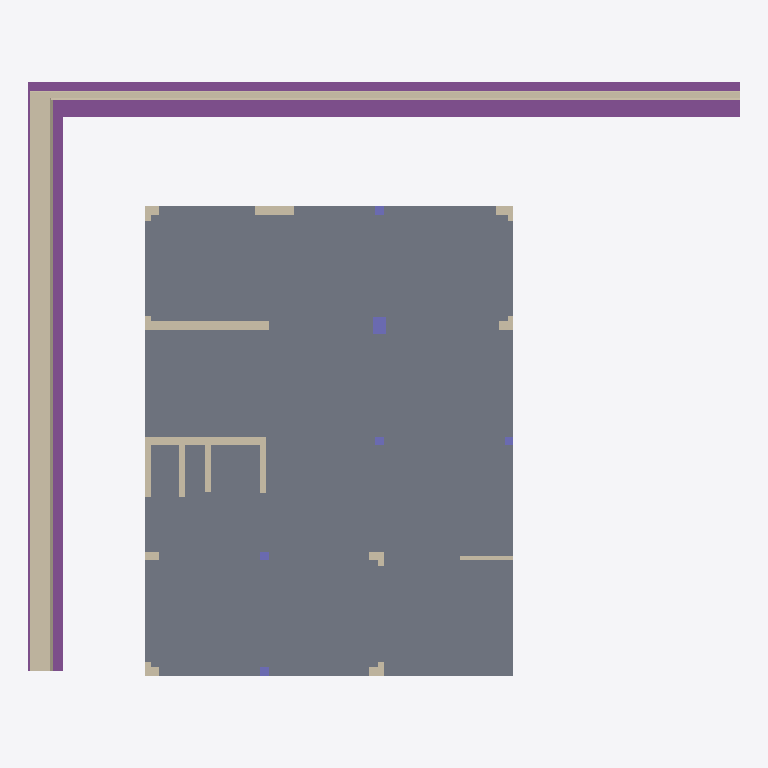
Plan cut of the same IFC building model at storey 'Nivel 1' (level 0.00 m, cut at 1.40 m), seen from above with north up, elements coloured by IFC class: 24 walls (beige), 6 columns (violet), 2 footings (purple), 1 slab (grey). Cut surfaces are drawn darker.
Extent 24.7 m × 20.9 m × 26.7 m (x, y, z). Storeys (9): Cimentación at -15.00 m; Placa_Cajon at -1.50 m; Nivel 1 at 0.00 m; Nivel 2 at 4.00 m; Nivel 3 at 7.00 m; Nivel 4 at 10.00 m; Nivel 5 at 13.00 m; Terraza at 16.00 m; Cubierta at 19.00 m. Elements (498): 180 IfcBeam, 103 IfcMember, 88 IfcWallStandardCase, 46 IfcSlab, 44 IfcColumn, 22 IfcPlate, 8 IfcMechanicalFastener, 5 IfcWall, 2 IfcFooting.

HEADER;
FILE_DESCRIPTION(('ViewDefinition [CoordinationView_V2.0]','RevitIdentifiers [ContentGUID: 49df89b1-59cb-4ec0-ab4f-ca6692901a6d, VersionGUID: eccff208-e1bd-4a60-8807-8f9fb3ff32ce, NumberOfSaves: 61]','CoordinateReference [CoordinateBase: Shared Coordinates]'),'2;1');
FILE_NAME('BIM-COORD-2059.ifc','2026-04-16T13:02:41-05:00',(''),(''),'ODA SDAI 24.12','Autodesk Revit 25.4.30.30 (ENU) - IFC 25.4.30.30','');
FILE_SCHEMA(('IFC2X3'));
ENDSEC;
DATA;
#29=IFCPROJECT('19tucnMSjEmAjFocPjR_MT',#18,'Project Number',$,$,'EJERCICIO','Project Status',(#24),#37456);
#72=IFCSITE('19tucnMSjEmAjFocPjR_MV',#18,'Default',$,$,#71,$,$,.ELEMENT.,(42,21,31,401672),(-71,-3,-24,-318237),0.0,$,$);
#34=IFCBUILDING('19tucnMSjEmAjFocPjR_MS',#18,'',$,$,#32,$,'',.ELEMENT.,$,$,#33);
#38=IFCBUILDINGSTOREY('3A5EWP4Ev3GvaWLE7fnQhU',#18,'Cimentación',$,'Level:8mm Head',#37,$,'Cimentación',.ELEMENT.,-14.999999999999998);
#42=IFCBUILDINGSTOREY('3A5EWP4Ev3GvaWLE7fnQfS',#18,'Placa_Cajon',$,'Level:8mm Head',#41,$,'Placa_Cajon',.ELEMENT.,-1.4999999999999996);
#45=IFCBUILDINGSTOREY('1qv6ynVKX7xf87anS8vNi1',#18,'Nivel 1',$,'Level:8mm Head',#44,$,'Nivel 1',.ELEMENT.,1.762207E-13);
#49=IFCBUILDINGSTOREY('1qv6ynVKX7xf87anS8vN2n',#18,'Nivel 2',$,'Level:8mm Head',#48,$,'Nivel 2',.ELEMENT.,3.9999999999999996);
#53=IFCBUILDINGSTOREY('3A5EWP4Ev3GvaWLE7fnQYx',#18,'Nivel 3',$,'Level:8mm Head',#52,$,'Nivel 3',.ELEMENT.,6.999999999999783);
#57=IFCBUILDINGSTOREY('3A5EWP4Ev3GvaWLE7fnQiW',#18,'Nivel 4',$,'Level:8mm Head',#56,$,'Nivel 4',.ELEMENT.,9.999999999999782);
#61=IFCBUILDINGSTOREY('3A5EWP4Ev3GvaWLE7fnQk3',#18,'Nivel 5',$,'Level:8mm Head',#60,$,'Nivel 5',.ELEMENT.,12.999999999999782);
#65=IFCBUILDINGSTOREY('3A5EWP4Ev3GvaWLE7fnQlf',#18,'Terraza',$,'Level:8mm Head',#64,$,'Terraza',.ELEMENT.,15.999999999999998);
#69=IFCBUILDINGSTOREY('0gNqfHpUn6v9G8dSknkaWM',#18,'Cubierta',$,'Level:8mm Head',#68,$,'Cubierta',.ELEMENT.,19.0);
#9816=IFCSLAB('0exeC62sjCYQjqj2edM9Tl',#18,'Foundation Slab:200mm Foundation Slab:534152',$,'Foundation Slab:200mm Foundation Slab',#9806,#9815,'534152',.BASESLAB.);
#13241=IFCFOOTING('0exeC62sjCYQjqj2edM9n6',#18,'Wall Foundation:Retaining Footing - 600 x 300 x 300:535969',$,'Wall Foundation:Retaining Footing - 600 x 300 x 300',#13231,#13240,'535969',.STRIP_FOOTING.);
#13200=IFCWALL('0exeC62sjCYQjqj2edM9eR',#18,'Basic Wall:Muro_concreto_30cm:535548',$,'Basic Wall:Muro_concreto_30cm',#13133,#13137,'535548');
#13219=IFCFOOTING('0exeC62sjCYQjqj2edM9nt',#18,'Wall Foundation:Retaining Footing - 600 x 300 x 300:535952',$,'Wall Foundation:Retaining Footing - 600 x 300 x 300',#13209,#13218,'535952',.STRIP_FOOTING.);
#13025=IFCWALL('0exeC62sjCYQjqj2edM9fE',#18,'Basic Wall:Exterior - 225mm Concrete:535465',$,'Basic Wall:Exterior - 225mm Concrete',#12986,#12990,'535465');
#12966=IFCWALL('0exeC62sjCYQjqj2edM9fF',#18,'Basic Wall:Exterior - 300mm Concrete:535464',$,'Basic Wall:Exterior - 300mm Concrete',#12923,#12927,'535464');
#7773=IFCWALLSTANDARDCASE('0exeC62sjCYQjqj2edM9HW',#18,'Basic Wall:Muro_concreto_30cm:533895',$,'Basic Wall:Muro_concreto_30cm',#7750,#7754,'533895');
#7850=IFCWALLSTANDARDCASE('0exeC62sjCYQjqj2edM9Hk',#18,'Basic Wall:Muro_concreto_30cm:533897',$,'Basic Wall:Muro_concreto_30cm',#7819,#7823,'533897');
#7601=IFCWALLSTANDARDCASE('0exeC62sjCYQjqj2edM9Hb',#18,'Basic Wall:Muro_concreto_30cm:533890',$,'Basic Wall:Muro_concreto_30cm',#7578,#7582,'533890');
#7884=IFCWALLSTANDARDCASE('0exeC62sjCYQjqj2edM9Hj',#18,'Basic Wall:Muro_concreto_20cm:533898',$,'Basic Wall:Muro_concreto_20cm',#7861,#7865,'533898');
#7919=IFCWALLSTANDARDCASE('0exeC62sjCYQjqj2edM9Hi',#18,'Basic Wall:Muro_concreto_20cm:533899',$,'Basic Wall:Muro_concreto_20cm',#7895,#7899,'533899');
#7988=IFCWALLSTANDARDCASE('0exeC62sjCYQjqj2edM9Hg',#18,'Basic Wall:Muro_concreto_20cm:533901',$,'Basic Wall:Muro_concreto_20cm',#7965,#7969,'533901');
#7954=IFCWALLSTANDARDCASE('0exeC62sjCYQjqj2edM9Hh',#18,'Basic Wall:Muro_concreto_20cm:533900',$,'Basic Wall:Muro_concreto_20cm',#7930,#7934,'533900');
#8319=IFCCOLUMN('0exeC62sjCYQjqj2edM9Hm',#18,'M_Concrete-Rectangular-Column:450 x 600mm:533911',$,'M_Concrete-Rectangular-Column:450 x 600mm',#8318,#8316,'533911');
#8023=IFCWALLSTANDARDCASE('0exeC62sjCYQjqj2edM9Hf',#18,'Basic Wall:Muro_concreto_15cm:533902',$,'Basic Wall:Muro_concreto_15cm',#7999,#8003,'533902');
#7636=IFCWALLSTANDARDCASE('0exeC62sjCYQjqj2edM9Ha',#18,'Basic Wall:Muro_concreto_30cm:533891',$,'Basic Wall:Muro_concreto_30cm',#7612,#7616,'533891');
#8162=IFCWALLSTANDARDCASE('0exeC62sjCYQjqj2edM9Hr',#18,'Basic Wall:Muro_concreto_30cm:533906',$,'Basic Wall:Muro_concreto_30cm',#8138,#8142,'533906');
#7533=IFCWALLSTANDARDCASE('0exeC62sjCYQjqj2edM9Hd',#18,'Basic Wall:Muro_concreto_30cm:533888',$,'Basic Wall:Muro_concreto_30cm',#7509,#7513,'533888');
#7705=IFCWALLSTANDARDCASE('0exeC62sjCYQjqj2edM9HY',#18,'Basic Wall:Muro_concreto_30cm:533893',$,'Basic Wall:Muro_concreto_30cm',#7681,#7685,'533893');
#8231=IFCWALLSTANDARDCASE('0exeC62sjCYQjqj2edM9Hp',#18,'Basic Wall:Muro_concreto_30cm:533908',$,'Basic Wall:Muro_concreto_30cm',#8207,#8211,'533908');
#8093=IFCWALLSTANDARDCASE('0exeC62sjCYQjqj2edM9Ht',#18,'Basic Wall:Muro_concreto_30cm:533904',$,'Basic Wall:Muro_concreto_30cm',#8069,#8073,'533904');
#8058=IFCWALLSTANDARDCASE('0exeC62sjCYQjqj2edM9He',#18,'Basic Wall:Muro_concreto_30cm:533903',$,'Basic Wall:Muro_concreto_30cm',#8034,#8038,'533903');
#7808=IFCWALLSTANDARDCASE('0exeC62sjCYQjqj2edM9Hl',#18,'Basic Wall:Muro_concreto_20cm:533896',$,'Basic Wall:Muro_concreto_20cm',#7784,#7788,'533896');
#8292=IFCCOLUMN('0exeC62sjCYQjqj2edM9Hn',#18,'M_Concrete-Rectangular-Column:C_300_x_300mm:533910',$,'M_Concrete-Rectangular-Column:C_300_x_300mm',#8291,#8289,'533910');
#8427=IFCCOLUMN('0exeC62sjCYQjqj2edM9Hy',#18,'M_Concrete-Rectangular-Column:C_300_x_300mm:533915',$,'M_Concrete-Rectangular-Column:C_300_x_300mm',#8426,#8424,'533915');
#8346=IFCCOLUMN('0exeC62sjCYQjqj2edM9H$',#18,'M_Concrete-Rectangular-Column:C_300_x_300mm:533912',$,'M_Concrete-Rectangular-Column:C_300_x_300mm',#8345,#8343,'533912');
#8400=IFCCOLUMN('0exeC62sjCYQjqj2edM9Hz',#18,'M_Concrete-Rectangular-Column:C_300_x_300mm:533914',$,'M_Concrete-Rectangular-Column:C_300_x_300mm',#8399,#8397,'533914');
#8373=IFCCOLUMN('0exeC62sjCYQjqj2edM9H_',#18,'M_Concrete-Rectangular-Column:C_300_x_300mm:533913',$,'M_Concrete-Rectangular-Column:C_300_x_300mm',#8372,#8370,'533913');
#7567=IFCWALLSTANDARDCASE('0exeC62sjCYQjqj2edM9Hc',#18,'Basic Wall:Muro_concreto_20cm:533889',$,'Basic Wall:Muro_concreto_20cm',#7544,#7548,'533889');
#8127=IFCWALLSTANDARDCASE('0exeC62sjCYQjqj2edM9Hs',#18,'Basic Wall:Muro_concreto_20cm:533905',$,'Basic Wall:Muro_concreto_20cm',#8104,#8108,'533905');
#7670=IFCWALLSTANDARDCASE('0exeC62sjCYQjqj2edM9HZ',#18,'Basic Wall:Muro_concreto_20cm:533892',$,'Basic Wall:Muro_concreto_20cm',#7647,#7651,'533892');
#8196=IFCWALLSTANDARDCASE('0exeC62sjCYQjqj2edM9Hq',#18,'Basic Wall:Muro_concreto_20cm:533907',$,'Basic Wall:Muro_concreto_20cm',#8173,#8177,'533907');
#8265=IFCWALLSTANDARDCASE('0exeC62sjCYQjqj2edM9Ho',#18,'Basic Wall:Muro_concreto_20cm:533909',$,'Basic Wall:Muro_concreto_20cm',#8242,#8246,'533909');
ENDSEC;
